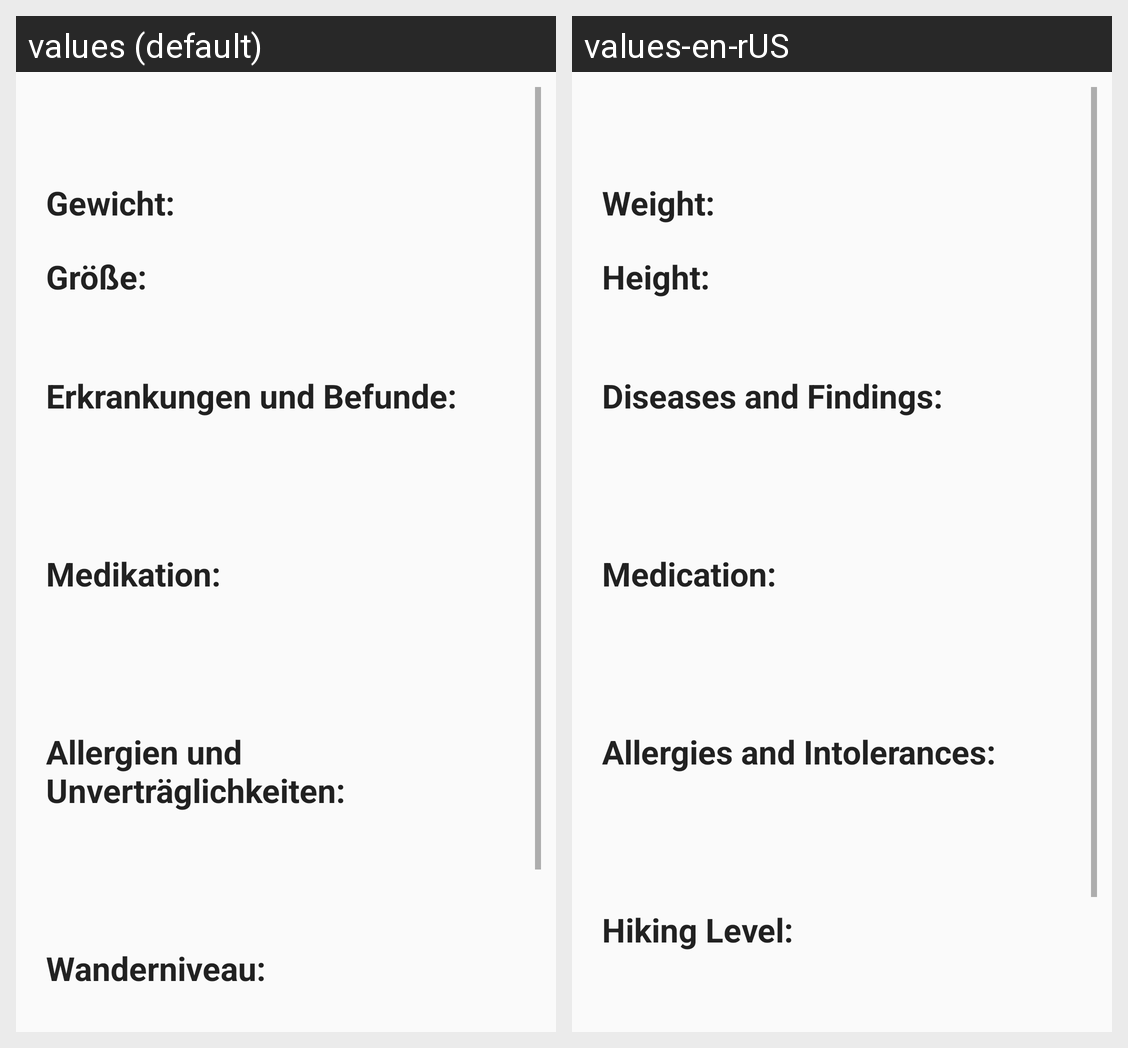

The same Android screen rendered under two of its app's locales, left to right. List the strings drawn on it with the default value and each locale's translation.
Android screen res/layout/activity_profile.xml rendered under 2 locales, left to right: values (default), values-en-rUS. Device: Nexus 5 (rendered at 1080×1920; each locale shown at half size, 540×960, under a caption strip naming it); theme AppTheme.
Strings drawn on this screen, with the default value and each locale's value (text and hints the layout hard-codes, and strings that could not be matched under every locale, appear in the picture but are not listed):

gewicht
  values: Gewicht:
  values-en-rUS: Weight:

gr_e
  values: Größe:
  values-en-rUS: Height:

vorerkrankungen
  values: Erkrankungen und Befunde:
  values-en-rUS: Diseases and Findings:

medikamente
  values: Medikation:
  values-en-rUS: Medication:

allergien
  values: Allergien und Unverträglichkeiten:
  values-en-rUS: Allergies and Intolerances:

edit_level
  values: Wanderniveau:
  values-en-rUS: Hiking Level:
